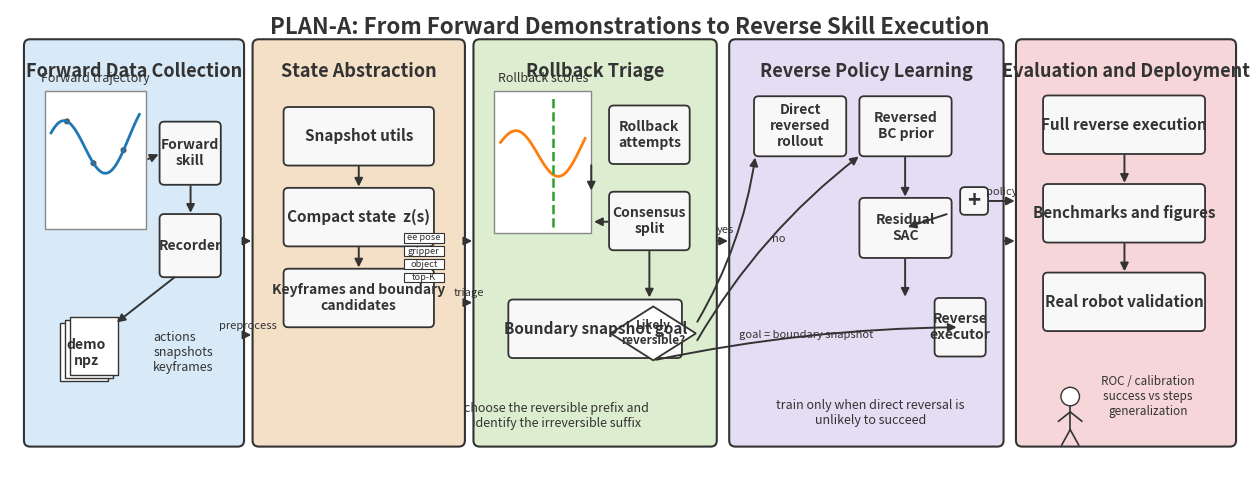

Source code (Python):
import matplotlib.pyplot as plt
from matplotlib.patches import FancyBboxPatch, FancyArrowPatch, Polygon, Rectangle, Circle
import numpy as np

fig, ax = plt.subplots(figsize=(16, 6), dpi=200)
ax.set_xlim(0, 16)
ax.set_ylim(0, 6)
ax.axis("off")

panel_colors = ["#D8EAF7", "#F4DFC7", "#DDEDCF", "#E5DDF3", "#F6D6D8"]
edge = "#333333"
box_fill = "#F8F8F8"

panels = [
    (0.2, 0.35, 2.8, 5.25, panel_colors[0], "Forward Data Collection"),
    (3.15, 0.35, 2.7, 5.25, panel_colors[1], "State Abstraction"),
    (6.0, 0.35, 3.1, 5.25, panel_colors[2], "Rollback Triage"),
    (9.3, 0.35, 3.5, 5.25, panel_colors[3], "Reverse Policy Learning"),
    (13.0, 0.35, 2.8, 5.25, panel_colors[4], "Evaluation and Deployment"),
]

for x, y, w, h, c, title in panels:
    rr = FancyBboxPatch(
        (x, y),
        w,
        h,
        boxstyle="round,pad=0.02,rounding_size=0.08",
        linewidth=1.5,
        edgecolor=edge,
        facecolor=c,
    )
    ax.add_patch(rr)
    ax.text(
        x + w / 2,
        y + h - 0.28,
        title,
        ha="center",
        va="top",
        fontsize=13,
        fontweight="bold",
        color=edge,
    )

def rbox(x, y, w, h, text, fontsize=10, weight="bold"):
    b = FancyBboxPatch(
        (x, y),
        w,
        h,
        boxstyle="round,pad=0.02,rounding_size=0.06",
        linewidth=1.3,
        edgecolor=edge,
        facecolor=box_fill,
    )
    ax.add_patch(b)
    ax.text(
        x + w / 2,
        y + h / 2,
        text,
        ha="center",
        va="center",
        fontsize=fontsize,
        fontweight=weight,
        color=edge,
    )
    return b

def arrow(x1, y1, x2, y2, text=None, fs=9, rad=0.0, style="-|>"):
    a = FancyArrowPatch(
        (x1, y1),
        (x2, y2),
        arrowstyle=style,
        mutation_scale=12,
        connectionstyle=f"arc3,rad={rad}",
        linewidth=1.4,
        color=edge,
    )
    ax.add_patch(a)
    if text:
        ax.text(
            (x1 + x2) / 2,
            (y1 + y2) / 2 + 0.12,
            text,
            ha="center",
            va="center",
            fontsize=fs,
            color=edge,
        )
    return a

# Panel 1
plot_x0, plot_y0, plot_w, plot_h = 0.45, 3.15, 1.3, 1.8
ax.add_patch(Rectangle((plot_x0, plot_y0), plot_w, plot_h, linewidth=1.0, edgecolor="#888", facecolor="white"))
t = np.linspace(0, 1, 100)
y = 0.55 + 0.25 * np.sin(2 * np.pi * (t + 0.12)) + 0.15 * t
ax.plot(plot_x0 + 0.08 + t * (plot_w - 0.16), plot_y0 + 0.1 + y * (plot_h - 0.2), lw=2)
for ti in [0.18, 0.48, 0.82]:
    yi = 0.55 + 0.25 * np.sin(2 * np.pi * (ti + 0.12)) + 0.15 * ti
    ax.add_patch(Circle((plot_x0 + 0.08 + ti * (plot_w - 0.16), plot_y0 + 0.1 + yi * (plot_h - 0.2)), 0.03, color="#555"))
ax.text(plot_x0 + plot_w / 2, plot_y0 + plot_h + 0.08, "Forward trajectory", ha="center", va="bottom", fontsize=9, color=edge)

rbox(1.95, 3.75, 0.75, 0.78, "Forward\nskill", fontsize=10)
rbox(1.95, 2.55, 0.75, 0.78, "Recorder", fontsize=10)
for i in range(3):
    ax.add_patch(Rectangle((0.65 + 0.06 * i, 1.18 + 0.04 * i), 0.62, 0.75, linewidth=1.0, edgecolor=edge, facecolor="white"))
ax.text(0.98, 1.55, "demo\nnpz", ha="center", va="center", fontsize=10, fontweight="bold", color=edge)
ax.text(1.85, 1.55, "actions\nsnapshots\nkeyframes", ha="left", va="center", fontsize=9, color=edge)
arrow(1.75, 4.05, 1.95, 4.14)
arrow(2.33, 3.75, 2.33, 3.33)
arrow(2.15, 2.55, 1.35, 1.92)

# Panel 2
rbox(3.55, 4.0, 1.9, 0.72, "Snapshot utils", fontsize=11)
rbox(3.55, 2.95, 1.9, 0.72, "Compact state  z(s)", fontsize=11)
rbox(3.55, 1.9, 1.9, 0.72, "Keyframes and boundary\ncandidates", fontsize=10)
arrow(4.5, 4.0, 4.5, 3.67)
arrow(4.5, 2.95, 4.5, 2.62)
for i, txt in enumerate(["ee pose", "gripper", "object", "top-K"]):
    ax.add_patch(Rectangle((5.08, 2.98 - 0.17 * i), 0.52, 0.12, linewidth=0.8, edgecolor=edge, facecolor="white"))
    ax.text(5.34, 3.04 - 0.17 * i, txt, ha="center", va="center", fontsize=6.7, color=edge)
arrow(2.98, 1.78, 3.15, 1.78, text="preprocess", fs=8)

# Panel 3
plot2_x0, plot2_y0, plot2_w, plot2_h = 6.25, 3.1, 1.25, 1.85
ax.add_patch(Rectangle((plot2_x0, plot2_y0), plot2_w, plot2_h, linewidth=1.0, edgecolor="#888", facecolor="white"))
t = np.linspace(0, 1, 100)
y = 0.6 + 0.18 * np.sin(2 * np.pi * (t + 0.05)) - 0.22 * t + 0.25 * t**2
ax.plot(plot2_x0 + 0.08 + t * (plot2_w - 0.16), plot2_y0 + 0.1 + y * (plot2_h - 0.2), lw=2)
split_t = 0.62
sx = plot2_x0 + 0.08 + split_t * (plot2_w - 0.16)
ax.plot([sx, sx], [plot2_y0 + 0.08, plot2_y0 + plot2_h - 0.08], lw=1.8, ls="--")
ax.text(plot2_x0 + plot2_w / 2, plot2_y0 + plot2_h + 0.08, "Rollback scores", ha="center", va="bottom", fontsize=9, color=edge)
rbox(7.75, 4.02, 1.0, 0.72, "Rollback\nattempts", fontsize=10)
rbox(7.75, 2.9, 1.0, 0.72, "Consensus\nsplit", fontsize=10)
rbox(6.45, 1.5, 2.2, 0.72, "Boundary snapshot goal", fontsize=11)
diamond = Polygon([[8.3, 2.15], [8.85, 1.8], [8.3, 1.45], [7.75, 1.8]], closed=True, linewidth=1.3, edgecolor=edge, facecolor="white")
ax.add_patch(diamond)
ax.text(8.3, 1.8, "Likely\nreversible?", ha="center", va="center", fontsize=8.5, fontweight="bold", color=edge)
arrow(7.5, 4.02, 7.5, 3.62)
arrow(7.75, 3.25, 7.5, 3.25)
arrow(8.25, 2.9, 8.25, 2.23)
arrow(5.85, 2.2, 6.0, 2.2, text="triage", fs=8)
ax.text(7.05, 0.73, "choose the reversible prefix and\nidentify the irreversible suffix", ha="center", va="center", fontsize=9, color=edge)

# Panel 4
rbox(9.62, 4.12, 1.15, 0.74, "Direct\nreversed\nrollout", fontsize=10)
rbox(10.98, 4.12, 1.15, 0.74, "Reversed\nBC prior", fontsize=10)
rbox(10.98, 2.8, 1.15, 0.74, "Residual\nSAC", fontsize=10)
rbox(12.28, 3.36, 0.32, 0.32, "+", fontsize=16)
rbox(11.95, 1.52, 0.62, 0.72, "Reverse\nexecutor", fontsize=10)
arrow(8.85, 1.92, 9.62, 4.12, text="yes", fs=8, rad=0.1)
arrow(8.85, 1.68, 10.98, 4.12, text="no", fs=8, rad=-0.1)
arrow(11.55, 4.12, 11.55, 3.54)
arrow(11.55, 2.8, 11.55, 2.24)
arrow(12.12, 3.36, 11.55, 3.17)
arrow(12.6, 3.52, 13.0, 3.52, text="policy", fs=8)
arrow(8.3, 1.45, 12.25, 1.88, text="goal = boundary snapshot", fs=8, rad=-0.05)
ax.text(11.1, 0.77, "train only when direct reversal is\nunlikely to succeed", ha="center", va="center", fontsize=9, color=edge)

# Panel 5
rbox(13.35, 4.15, 2.05, 0.72, "Full reverse execution", fontsize=11)
rbox(13.35, 3.0, 2.05, 0.72, "Benchmarks and figures", fontsize=11)
rbox(13.35, 1.85, 2.05, 0.72, "Real robot validation", fontsize=11)
arrow(14.38, 4.15, 14.38, 3.72)
arrow(14.38, 3.0, 14.38, 2.57)
ax.add_patch(Circle((13.68, 0.98), 0.12, edgecolor=edge, facecolor="white", linewidth=1.0))
ax.plot([13.68, 13.68], [0.86, 0.55], color=edge, lw=1.2)
ax.plot([13.68, 13.53], [0.78, 0.66], color=edge, lw=1.2)
ax.plot([13.68, 13.83], [0.78, 0.66], color=edge, lw=1.2)
ax.plot([13.68, 13.57], [0.55, 0.35], color=edge, lw=1.2)
ax.plot([13.68, 13.79], [0.55, 0.35], color=edge, lw=1.2)
ax.text(14.68, 0.98, "ROC / calibration\nsuccess vs steps\ngeneralization", ha="center", va="center", fontsize=8.5, color=edge)

for x1, x2, y in [(3.0, 3.15, 3.0), (5.85, 6.0, 3.0), (9.1, 9.3, 3.0), (12.8, 13.0, 3.0)]:
    arrow(x1, y, x2, y)

ax.text(8, 5.92, "PLAN-A: From Forward Demonstrations to Reverse Skill Execution", ha="center", va="top", fontsize=16, fontweight="bold", color=edge)

png_path = "workflow.png"
svg_path = "workflow.svg"
plt.savefig(png_path, bbox_inches="tight", facecolor="white")
plt.savefig(svg_path, bbox_inches="tight", facecolor="white")
print(png_path)
print(svg_path)
